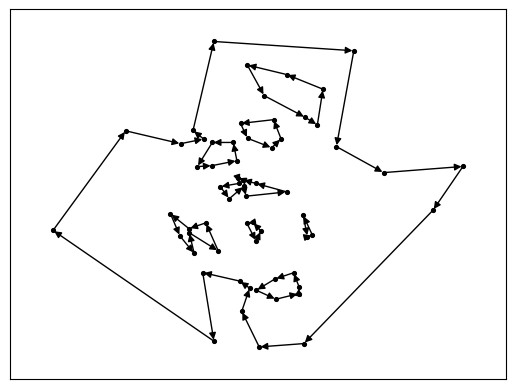

Here is the Python script that generated this plot:
from datetime import datetime
from os import PRIO_USER
from scipy import spatial
import numpy as np
import networkx as nx
from matplotlib import pyplot as plt
from matplotlib.transforms import offset_copy

def cluster_points(no_clusters=3, cluster_n=10, cluster_size=1, cluster_dist=1):
    ''' generate clusters of points '''
    pts = np.zeros((no_clusters * cluster_n, 2))
    loc = np.array([0,0], dtype='float64')
    for c in range(no_clusters):
        pts[c * cluster_n:(c+1)* cluster_n, :] = np.random.normal(loc=loc, scale=cluster_size, size=(cluster_n, 2))
        loc += np.random.uniform(low=-cluster_dist, high=cluster_dist, size=np.shape(loc))
    return pts

def removable_interiors(dt):
    '''find indices of interior simplices that are safe to remove in dt'''
    # all outer tris no exception
    outer_tris = (dt.neighbors == -1).any(axis=1)
    # this is the set of simplices present in outer triangles
    crit_pts = dt.simplices[outer_tris][dt.neighbors[outer_tris] != -1]
    s_unsafe = np.isin(dt.simplices, crit_pts)
    # get indices of safe/unsafe simplices
    safe, = np.where(s_unsafe.any(axis=1)==False)
    unsafe, = np.where(s_unsafe.any(axis=1)==True)
    return safe, unsafe

def removable_exteriors(dt, points, ax=None):
    ''' find indices to safe '''
    # set of all edge simplices
    et, = np.where( (dt.neighbors == -1).any(axis=1) == True)
    et_idx = np.empty(dt.neighbors[et].shape[0], dtype=bool)

    cps = []
    # find critical points
    for i, e in enumerate(et):
        cp = dt.simplices[e][dt.neighbors[e] != -1]
        if cp.shape[0] == 1:
            cps.extend(list(dt.simplices[e]))
        else:
            cps.extend(list(cp))

    # check critical points
    for i, (cps2, e) in enumerate(zip(dt.neighbors[et] == -1, et)):
        safe = ~np.isin(dt.simplices[e][cps2], cps)
        if safe.shape[0] != 1:
            et_idx[i] = False
        else:
            et_idx[i] = safe[0]

    # plot
    if ax is not None:
        xys = points[dt.simplices[et[et_idx]]].sum(axis=1)/3
        xyu = points[dt.simplices[et[~et_idx]]].sum(axis=1)/3
        ax.plot(xys[:,0], xys[:,1], 'b^')
        ax.plot(xyu[:,0], xyu[:,1], 'r^')

        xyt = points[dt.simplices[et]].sum(axis=1)/3
        for i, e in enumerate(et):
            ax.text(xyt[i,0], xyt[i,1], str(e))

    return et_idx.any(), et[et_idx]

def del_tri(dt, rm) -> None:
    ''' Alters dt in place to remove tri at `rm` ''' 
    # each neighbor in dt will have -1 where the neighboring simplex used to be.
    for i, nb in enumerate(dt.neighbors):
        for j, s in enumerate(nb):
            if rm == s:
                dt.neighbors[i,j] = -1
    # we have to decrement all references to simplexes above rm because we're going to remove that simplex
    decrement_idx = np.zeros(np.shape(dt.neighbors), dtype='int32')
    for i, nb in enumerate(dt.neighbors):
        for j, s in enumerate(nb):
            if dt.neighbors[i,j] > rm:
                decrement_idx[i,j] = -1
    dt.neighbors += decrement_idx
    # perform the deletion
    dt.simplices = np.delete(dt.simplices, rm, axis=0)
    dt.neighbors = np.delete(dt.neighbors, rm, axis=0)
    return dt

def ar(M):
    '''aspect ratio'''
    a = M[0,:] - M[1,:]
    b = M[1,:] - M[2,:]
    c = M[2,:] - M[0,:]
    dotself = lambda x: x.dot(x)
    a, b, c = map(dotself, (a, b, c))
    s = (a+b+c)/2.0
    return (a*b*c/(8.0*(s-a)*(s-b)*(s-c))).mean()


def polygon(points: np.array, holes: int, removals=30) -> nx.DiGraph():
    dt = spatial.Delaunay(points)
    # holes
    for i in range(holes):
        safe, _ = removable_interiors(dt)
        if safe.size > 0:
            dt = del_tri(dt, np.random.choice(safe))
    # exteriors
    n=0
    while removable_exteriors(dt, points)[0] and n < removals:
        n+=1
        _, ets = removable_exteriors(dt, points)
        ets = sorted(ets, key=lambda x: ar(points[dt.simplices[x]]))
        dt = del_tri(dt, np.random.choice(ets))

    outers=[]
    for s, n in zip(dt.simplices, dt.neighbors):
        if (n==-1).any():
            # opposite interior
            oppint = tuple(s[n != -1])
            # doggie ear case
            if len(oppint) == 1:
                oppint, = oppint
                u, w = tuple(s[s != oppint])
                outers.append((u, oppint))
                outers.append((oppint, w))
            elif len(oppint) == 2:
                outers.append(oppint)
            # not possible
            else:
                raise(Exception('Tri identified as outside that is not on the outside!'))
 
    G = nx.Graph()
    G.add_edges_from(outers)
    H = nx.DiGraph()
    H.add_edges_from(list(nx.edge_dfs(G)))
    for n in H.nodes:
        H.nodes[n]['points'] = points[n]

    leftpt = sorted(H.nodes, key = lambda n: points[n][0])
    # for each loop 
    outputgraphs = []
    for cyc in nx.simple_cycles(H):
        M = H.subgraph(cyc).copy()
        cw = 0
        # outer has leftmost point
        if leftpt[0] in cyc:
            # set both nodes and edges
            for (e1, e2), c in zip(M.edges, cyc):
                outer = True
                cw += addcw(H, e1, e2)
        else:
            for (e1, e2), c in zip(M.edges, cyc):
                outer = False
                cw += addcw(H, e1, e2)
        cw = cw >= 0
        M = H.subgraph(cyc).copy()
        if cw and outer:
            outputgraphs.append(M)
        elif not cw and outer:
            outputgraphs.append(nx.reverse(M, copy=True))
        elif not cw and not outer:
            outputgraphs.append(M)
        elif cw and not outer:
            outputgraphs.append(nx.reverse(M, copy=True))
    return nx.compose_all(outputgraphs)
    
def addcw(H, e1, e2):
    p1, p2 = H.nodes[e1]['points'], H.nodes[e2]['points']
    return (p2[0] - p1[0]) * (p2[1] + p1[1])


def draw_G(G, ax, posattr='points'):
    pos = nx.get_node_attributes(G, 'points')
    nx.draw_networkx_edges(G, pos, ax=ax,
        node_size=4)
    nx.draw_networkx_nodes(
        G, pos, ax=ax,
        node_shape='.',
        node_color='k',
        node_size=30,)
    ax.autoscale(tight=False)
    return ax

def chart(points, G, ax, cm=plt.cm.tab10):
    '''
    Plot the graph `G` on `ax`
    '''
    pos = {}
    for n in G.nodes:
        pos[n] = points[n]
    edges = G.edges
    nx.draw(G, pos, node_size=16, ax=ax, edgelist=edges, edge_cmap=cm)
    ax.set_aspect('equal')
    def offset(ax, x, y):
        return offset_copy(ax.transData, x=x, y=y, units='dots')
    for n in G.nodes:
        x, y = points[n][0], points[n][1]
        ax.text(x, y, str(n), fontsize=9, transform=offset(ax, 0, 5))

if __name__ == '__main__':
    points = np.random.poisson(lam=100, size=(180, 2))
    points = np.random.normal(size=(180, 2))
    G = polygon(points, 8)
    fig, ax = plt.subplots()
    draw_G(G, ax)
    plt.show()
